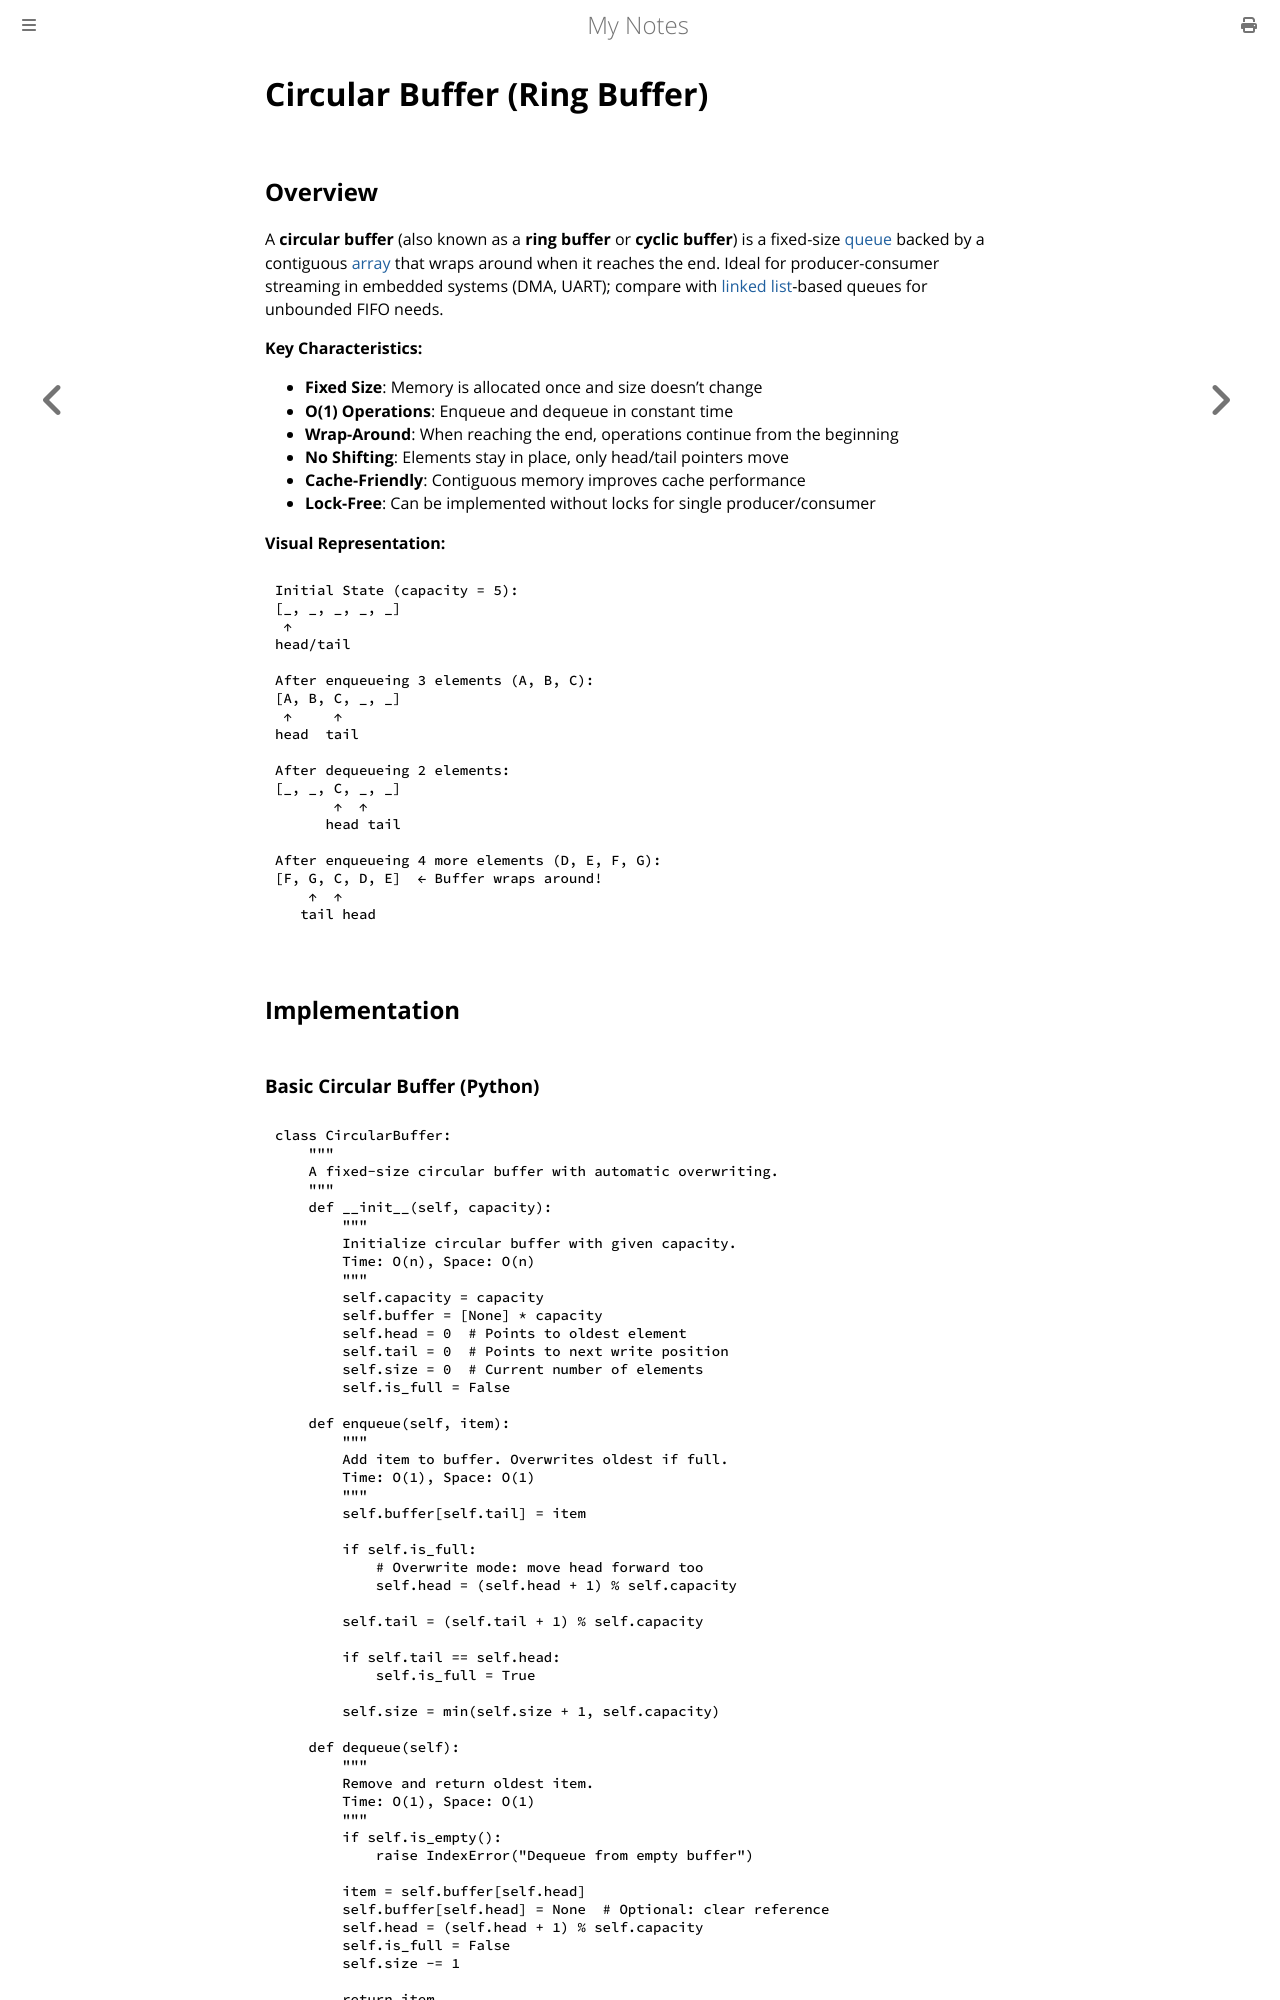

repository: paritystack/notes · page: data_structures/circular_buffer.html · generator: mdbook

# Circular Buffer (Ring Buffer)

## Overview

A **circular buffer** (also known as a **ring buffer** or **cyclic buffer**) is a fixed-size [queue](queues.md) backed by a contiguous [array](arrays.md) that wraps around when it reaches the end. Ideal for producer-consumer streaming in embedded systems (DMA, UART); compare with [linked list](linked_lists.md)-based queues for unbounded FIFO needs.

**Key Characteristics:**
- **Fixed Size**: Memory is allocated once and size doesn't change
- **O(1) Operations**: Enqueue and dequeue in constant time
- **Wrap-Around**: When reaching the end, operations continue from the beginning
- **No Shifting**: Elements stay in place, only head/tail pointers move
- **Cache-Friendly**: Contiguous memory improves cache performance
- **Lock-Free**: Can be implemented without locks for single producer/consumer

**Visual Representation:**

```
Initial State (capacity = 5):
[_, _, _, _, _]
 ↑
head/tail

After enqueueing 3 elements (A, B, C):
[A, B, C, _, _]
 ↑     ↑
head  tail

After dequeueing 2 elements:
[_, _, C, _, _]
       ↑  ↑
      head tail

After enqueueing 4 more elements (D, E, F, G):
[F, G, C, D, E]  ← Buffer wraps around!
    ↑  ↑
   tail head
```

## Implementation
